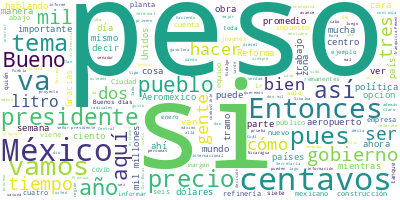

The table this chart was drawn from, first rows:
Participante, Texto, Sentimiento, Palabras, Dia, Mes, Anio
PRESIDENTE ANDRES MANUEL LOPEZ OBRADOR, ?Buenos días., 0.0, 2, 10, 01, 2022
PRESIDENTE ANDRES MANUEL LOPEZ OBRADOR, Vamos a iniciar la semana con el quién e…, 0.0, 34, 10, 01, 2022
RICARDO SHEFFIELD PADILLA, ?Buenos días, señor presidente. Muchas g…, 0.0, 14, 10, 01, 2022
RICARDO SHEFFIELD PADILLA, Quién es quién en el precio de los combu…, 0.0, 105, 10, 01, 2022
RICARDO SHEFFIELD PADILLA, Con corte al día 6 de enero, el precio d…, 0.0, 37, 10, 01, 2022
RICARDO SHEFFIELD PADILLA, Por ahí algunas personas que no lo entie…, 0.0, 46, 10, 01, 2022
RICARDO SHEFFIELD PADILLA, ¿Quiénes son las tres gasolineras que da…, 0.0, 11, 10, 01, 2022
RICARDO SHEFFIELD PADILLA, Redco, LaGas y Akron. Y las tres que dan…, 0.0, 16, 10, 01, 2022
RICARDO SHEFFIELD PADILLA, Si nos vamos a ver por las ocho regiones…, 0.0, 80, 10, 01, 2022
RICARDO SHEFFIELD PADILLA, De Shell, 24.99 por litro de la Premium,…, 0.0, 49, 10, 01, 2022
RICARDO SHEFFIELD PADILLA, Y el diésel con un margen de tres pesos …, 0.0, 59, 10, 01, 2022
RICARDO SHEFFIELD PADILLA, Y en cuanto a verificaciones atendimos 3…, 0.0, 56, 10, 01, 2022
RICARDO SHEFFIELD PADILLA, Las más baratas, sin tomar en cuenta el …, 0.0, 96, 10, 01, 2022
RICARDO SHEFFIELD PADILLA, La Premium la más barata 21 pesos con tr…, 0.0, 26, 10, 01, 2022
RICARDO SHEFFIELD PADILLA, Las más caras, 26 pesos con 19 centavos …, 0.0, 64, 10, 01, 2022
RICARDO SHEFFIELD PADILLA, El diésel, el más barato, 20 pesos 78 ce…, 0.0, 23, 10, 01, 2022
RICARDO SHEFFIELD PADILLA, Las más caras, 25 pesos con 68, de franq…, 0.0, 25, 10, 01, 2022
RICARDO SHEFFIELD PADILLA, Y seguimos supervisando también el tema …, 0.0, 19, 10, 01, 2022
RICARDO SHEFFIELD PADILLA, Vámonos al gas LP y en el gas LP, si tom…, 0.0, 51, 10, 01, 2022
RICARDO SHEFFIELD PADILLA, ¿Cuál era el promedio de las 145 regione…, 0.0, 15, 10, 01, 2022
RICARDO SHEFFIELD PADILLA, 21 pesos con 45 centavos, prácticamente …, 0.0, 12, 10, 01, 2022
RICARDO SHEFFIELD PADILLA, En el caso de gas en tanque estacionario…, 0.0, 68, 10, 01, 2022
RICARDO SHEFFIELD PADILLA, Flama Gas, en Zempoala, Hidalgo, con un …, 0.0, 55, 10, 01, 2022
RICARDO SHEFFIELD PADILLA, Mientras que para cilindros Flama Gas, e…, 0.0, 80, 10, 01, 2022
RICARDO SHEFFIELD PADILLA, Y tenemos las verificaciones, fueron 814…, 0.0, 48, 10, 01, 2022
RICARDO SHEFFIELD PADILLA, Y absolutamente todos los proveedores cu…, 0.0, 24, 10, 01, 2022
RICARDO SHEFFIELD PADILLA, Quién es quién en las remesas, toca la e…, 0.0, 69, 10, 01, 2022
RICARDO SHEFFIELD PADILLA, ¿Cuál fue la mejor opción para el envío …, 0.0, 10, 10, 01, 2022
RICARDO SHEFFIELD PADILLA, Fue Ulink, que por los 350 dólares que l…, 0.0, 53, 10, 01, 2022
RICARDO SHEFFIELD PADILLA, Mientras que la peor opción, para que lo…, 0.0, 51, 10, 01, 2022
RICARDO SHEFFIELD PADILLA, Para depósito en cuenta, Ulink sigue sin…, 0.0, 77, 10, 01, 2022
RICARDO SHEFFIELD PADILLA, En el lado mexicano los lugares en los q…, 0.0, 39, 10, 01, 2022
RICARDO SHEFFIELD PADILLA, Oxxo es el que tiene el horario más ampl…, 0.0, 19, 10, 01, 2022
RICARDO SHEFFIELD PADILLA, Y le siguen otras receptoras de remesado…, 0.0, 61, 10, 01, 2022
RICARDO SHEFFIELD PADILLA, Recuerden que Banco del Bienestar es la …, 0.0, 35, 10, 01, 2022
RICARDO SHEFFIELD PADILLA, Vamos a ver cómo se han comportado los 2…, 0.0, 26, 10, 01, 2022
RICARDO SHEFFIELD PADILLA, En la zona centro, Ciudad de México, Est…, 0.0, 57, 10, 01, 2022
RICARDO SHEFFIELD PADILLA, En Central de Abastos de Iztapalapa, en …, 0.0, 16, 10, 01, 2022
RICARDO SHEFFIELD PADILLA, En la zona centro norte, Walmart, en Gua…, 0.0, 66, 10, 01, 2022
RICARDO SHEFFIELD PADILLA, En la zona norte, Ley, de Boulevard Kino…, 0.0, 53, 10, 01, 2022
RICARDO SHEFFIELD PADILLA, Vean la diferencia con la siguiente, que…, 0.0, 19, 10, 01, 2022
RICARDO SHEFFIELD PADILLA, Y, por último, en la zona sur sureste, e…, 0.0, 68, 10, 01, 2022
RICARDO SHEFFIELD PADILLA, Pero otra opción económica también es So…, 0.0, 38, 10, 01, 2022
RICARDO SHEFFIELD PADILLA, Muchas gracias., 0.0, 2, 10, 01, 2022
PRESIDENTE ANDRES MANUEL LOPEZ OBRADOR, ?Vamos a los videos., 0.0, 4, 10, 01, 2022
PREGUNTA, ?La Secretaría de la Defensa Nacional in…, 0.0, 23, 10, 01, 2022
PREGUNTA, En la torre de control y servicios de ex…, 0.0, 31, 10, 01, 2022
PREGUNTA, En el estacionamiento y terminal intermo…, 0.0, 40, 10, 01, 2022
PREGUNTA, En las redes hidráulicas y sanitarias ge…, 0.0, 35, 10, 01, 2022
PREGUNTA, En la terminal de combustibles y red de …, 0.0, 38, 10, 01, 2022
PREGUNTA, En las redes eléctricas, voz y datos, en…, 0.0, 38, 10, 01, 2022
PREGUNTA, A la fecha se han generado 141 mil 544 e…, 0.0, 20, 10, 01, 2022
PREGUNTA, Faltan 70 días de construcción con un av…, 0.0, 13, 10, 01, 2022
ROCIO NAHLE GARCIA, ?Es 7 de enero. Estoy con el director de…, 0.0, 110, 10, 01, 2022
ROCIO NAHLE GARCIA, Va el avance de esta semana., 0.0, 6, 10, 01, 2022
PREGUNTA, ?Esta semana arribó al puerto de Dos Boc…, 0.0, 59, 10, 01, 2022
PREGUNTA, De igual manera el buque ‘BBC Asia’ llev…, 0.0, 29, 10, 01, 2022
PREGUNTA, Los módulos par se descargan mediante ma…, 0.0, 44, 10, 01, 2022
PREGUNTA, La distribución de los módulos se realiz…, 0.0, 66, 10, 01, 2022
PREGUNTA, También continúa el trabajo en la última…, 0.0, 24, 10, 01, 2022
... 257 more rows
